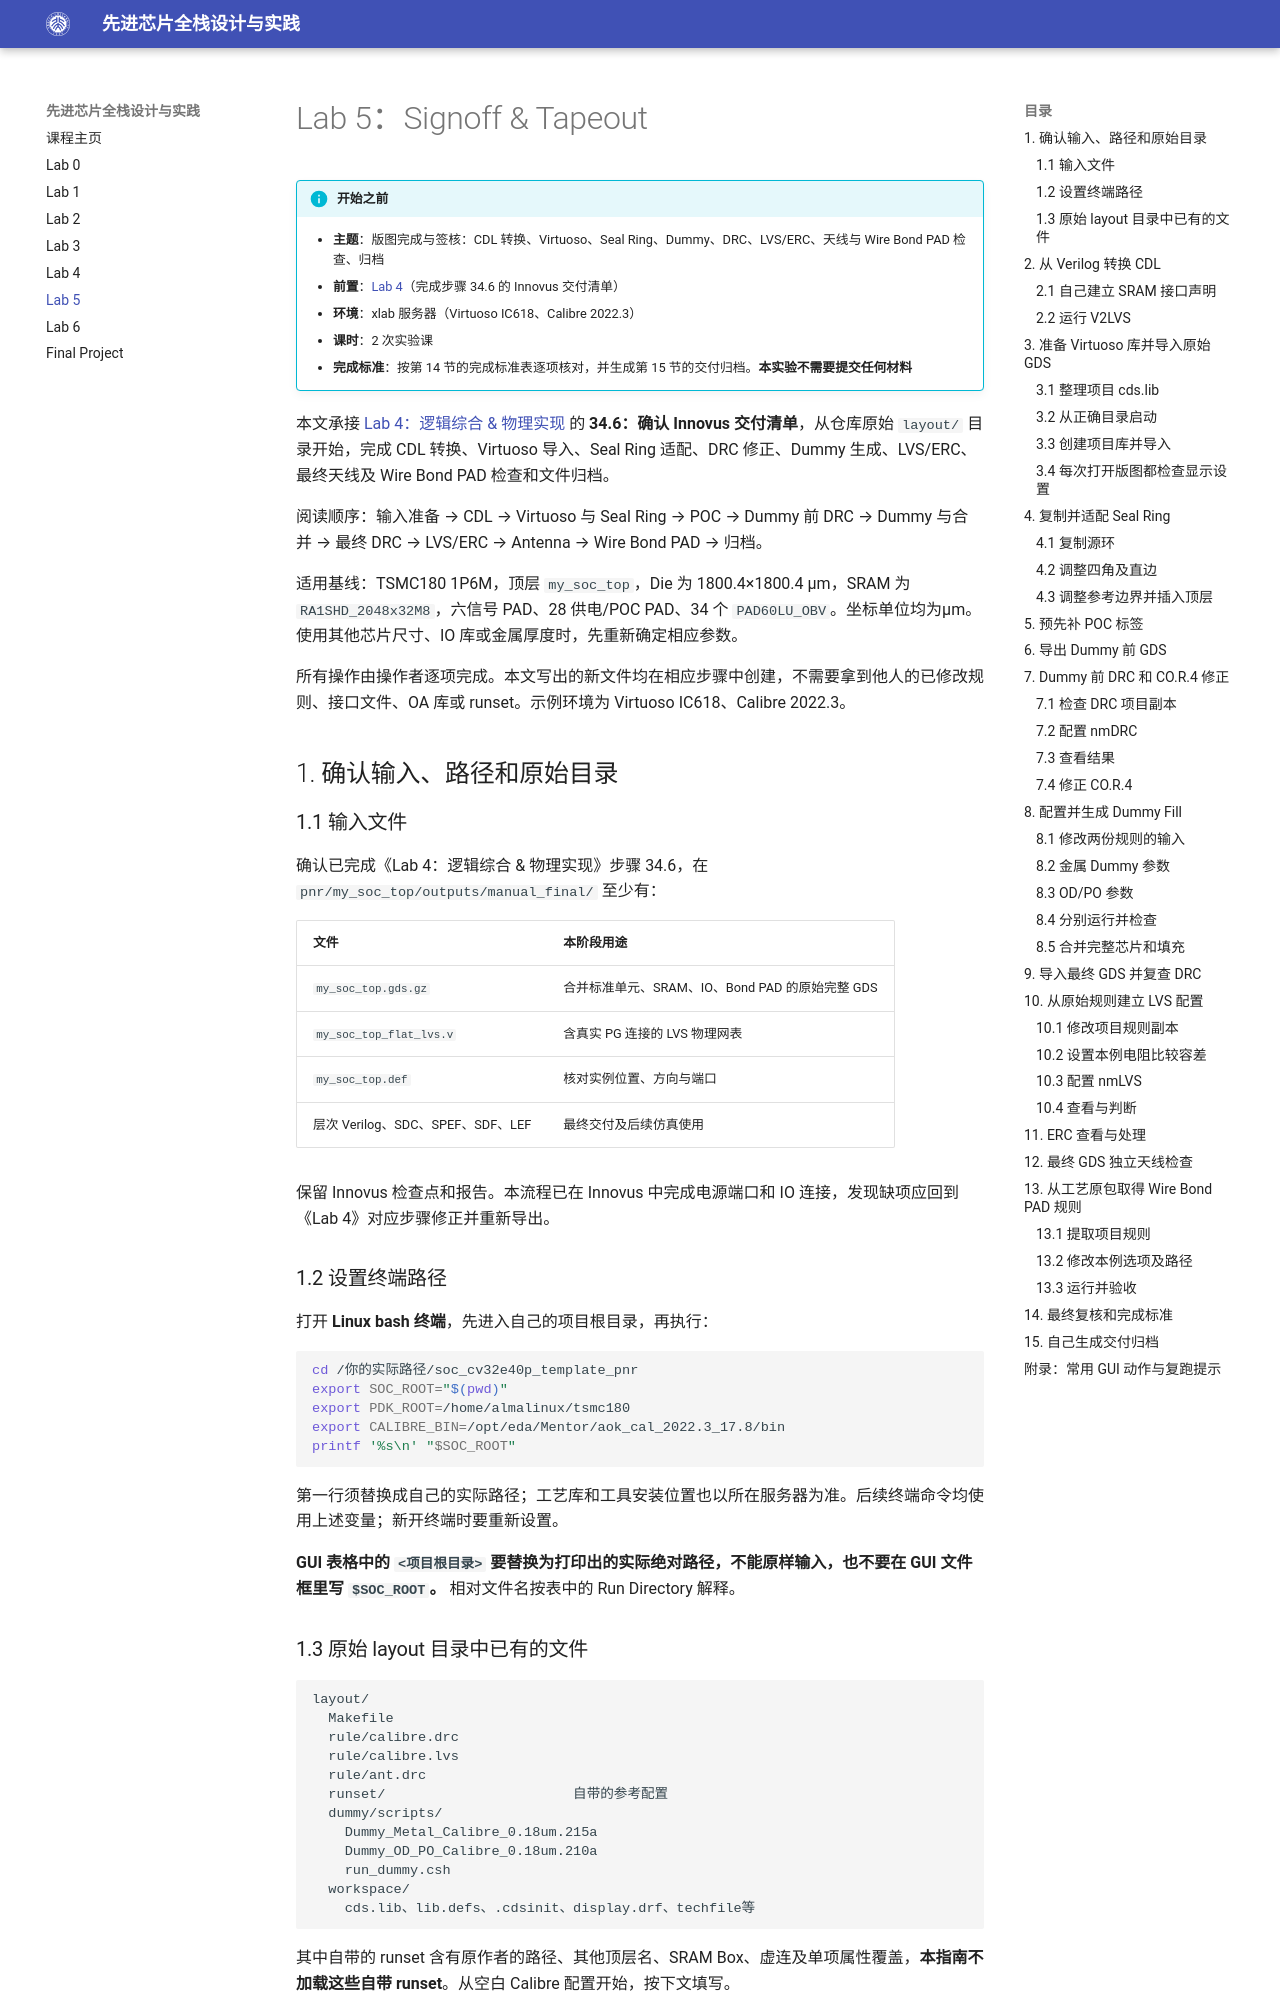

repository: pku-pacific-lab-team/Course-Tapeout · page: lab-5/index.html · generator: mkdocs

# Lab 5：Signoff & Tapeout

!!! info "开始之前"
    - **主题**：版图完成与签核：CDL 转换、Virtuoso、Seal Ring、Dummy、DRC、LVS/ERC、天线与 Wire Bond PAD 检查、归档
    - **前置**：[Lab 4](lab-4.md)（完成步骤 34.6 的 Innovus 交付清单）
    - **环境**：xlab 服务器（Virtuoso IC618、Calibre 2022.3）
    - **课时**：2 次实验课
    - **完成标准**：按第 14 节的完成标准表逐项核对，并生成第 15 节的交付归档。**本实验不需要提交任何材料**

本文承接 [Lab 4：逻辑综合 & 物理实现](lab-4.md) 的 **34.6：确认 Innovus 交付清单**，从仓库原始 `layout/` 目录开始，完成 CDL 转换、Virtuoso 导入、Seal Ring 适配、DRC 修正、Dummy 生成、LVS/ERC、最终天线及 Wire Bond PAD 检查和文件归档。

阅读顺序：输入准备 → CDL → Virtuoso 与 Seal Ring → POC → Dummy 前 DRC → Dummy 与合并 → 最终 DRC → LVS/ERC → Antenna → Wire Bond PAD → 归档。

适用基线：TSMC180 1P6M，顶层 `my_soc_top`，Die 为 1800.4×1800.4 µm，SRAM 为 `RA1SHD_2048x32M8`，六信号 PAD、28 供电/POC PAD、34 个 `PAD60LU_OBV`。坐标单位均为µm。使用其他芯片尺寸、IO 库或金属厚度时，先重新确定相应参数。

所有操作由操作者逐项完成。本文写出的新文件均在相应步骤中创建，不需要拿到他人的已修改规则、接口文件、OA 库或 runset。示例环境为 Virtuoso IC618、Calibre 2022.3。

## 1. 确认输入、路径和原始目录

### 1.1 输入文件

确认已完成《Lab 4：逻辑综合 & 物理实现》步骤 34.6，在 `pnr/my_soc_top/outputs/manual_final/` 至少有：

| 文件 | 本阶段用途 |
| --- | --- |
| `my_soc_top.gds.gz` | 合并标准单元、SRAM、IO、Bond PAD 的原始完整 GDS |
| `my_soc_top_flat_lvs.v` | 含真实 PG 连接的 LVS 物理网表 |
| `my_soc_top.def` | 核对实例位置、方向与端口 |
| 层次 Verilog、SDC、SPEF、SDF、LEF | 最终交付及后续仿真使用 |

保留 Innovus 检查点和报告。本流程已在 Innovus 中完成电源端口和 IO 连接，发现缺项应回到《Lab 4》对应步骤修正并重新导出。

### 1.2 设置终端路径

打开 **Linux bash 终端**，先进入自己的项目根目录，再执行：

```bash
cd /你的实际路径/soc_cv32e40p_template_pnr
export SOC_ROOT="$(pwd)"
export PDK_ROOT=/home/almalinux/tsmc180
export CALIBRE_BIN=/opt/eda/Mentor/aok_cal_2022.3_17.8/bin
printf '%s\n' "$SOC_ROOT"
```

第一行须替换成自己的实际路径；工艺库和工具安装位置也以所在服务器为准。后续终端命令均使用上述变量；新开终端时要重新设置。

**GUI 表格中的 `<项目根目录>` 要替换为打印出的实际绝对路径，不能原样输入，也不要在 GUI 文件框里写 `$SOC_ROOT`。** 相对文件名按表中的 Run Directory 解释。
